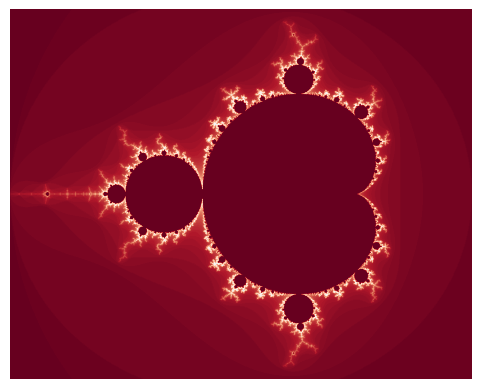

This figure's Python source:
import numpy as np
import matplotlib.pyplot as plt

def mandelbrot(height, width, x=-0.5, y=0, zoom=1, max_iterations=100):
    # To make navigation easier we calculate these values
    x_width = 1.5
    y_height = 1.5 * height / width
    x_from = x - x_width / zoom
    x_to = x + x_width / zoom
    y_from = y - y_height / zoom
    y_to = y + y_height / zoom

    # Here the actual algorithm starts
    x = np.linspace(x_from, x_to, width).reshape((1, width))
    y = np.linspace(y_from, y_to, height).reshape((height, 1))
    c = x + 1j * y

    # Initialize z to all zero
    z = np.zeros(c.shape, dtype=np.complex128)
    z_list = []

    # To keep track in which iteration the point diverged
    div_time = np.zeros(z.shape, dtype=int)

    # To keep track on which points did not converge so far
    m = np.full(c.shape, True, dtype=bool)
    for i in range(max_iterations):

        z[m] = z[m] ** 2 + c[m]

        # Save z just in case
        z_list.append(z)

        # Find diverging
        diverged = np.greater(
            np.abs(z), 2, out=np.full(c.shape, False), where=m)

        # set the value of the diverged iteration number
        div_time[diverged] = i

        # to remember which have diverged
        m[np.abs(z) > 2] = False
    return div_time


if __name__ == "__main__":
    div_time = mandelbrot(1600, 2000)

    plt.imshow(div_time, cmap='RdBu')
    plt.axis('off')
    plt.savefig('mandelbrot.png', dpi=600, bbox_inches='tight')
